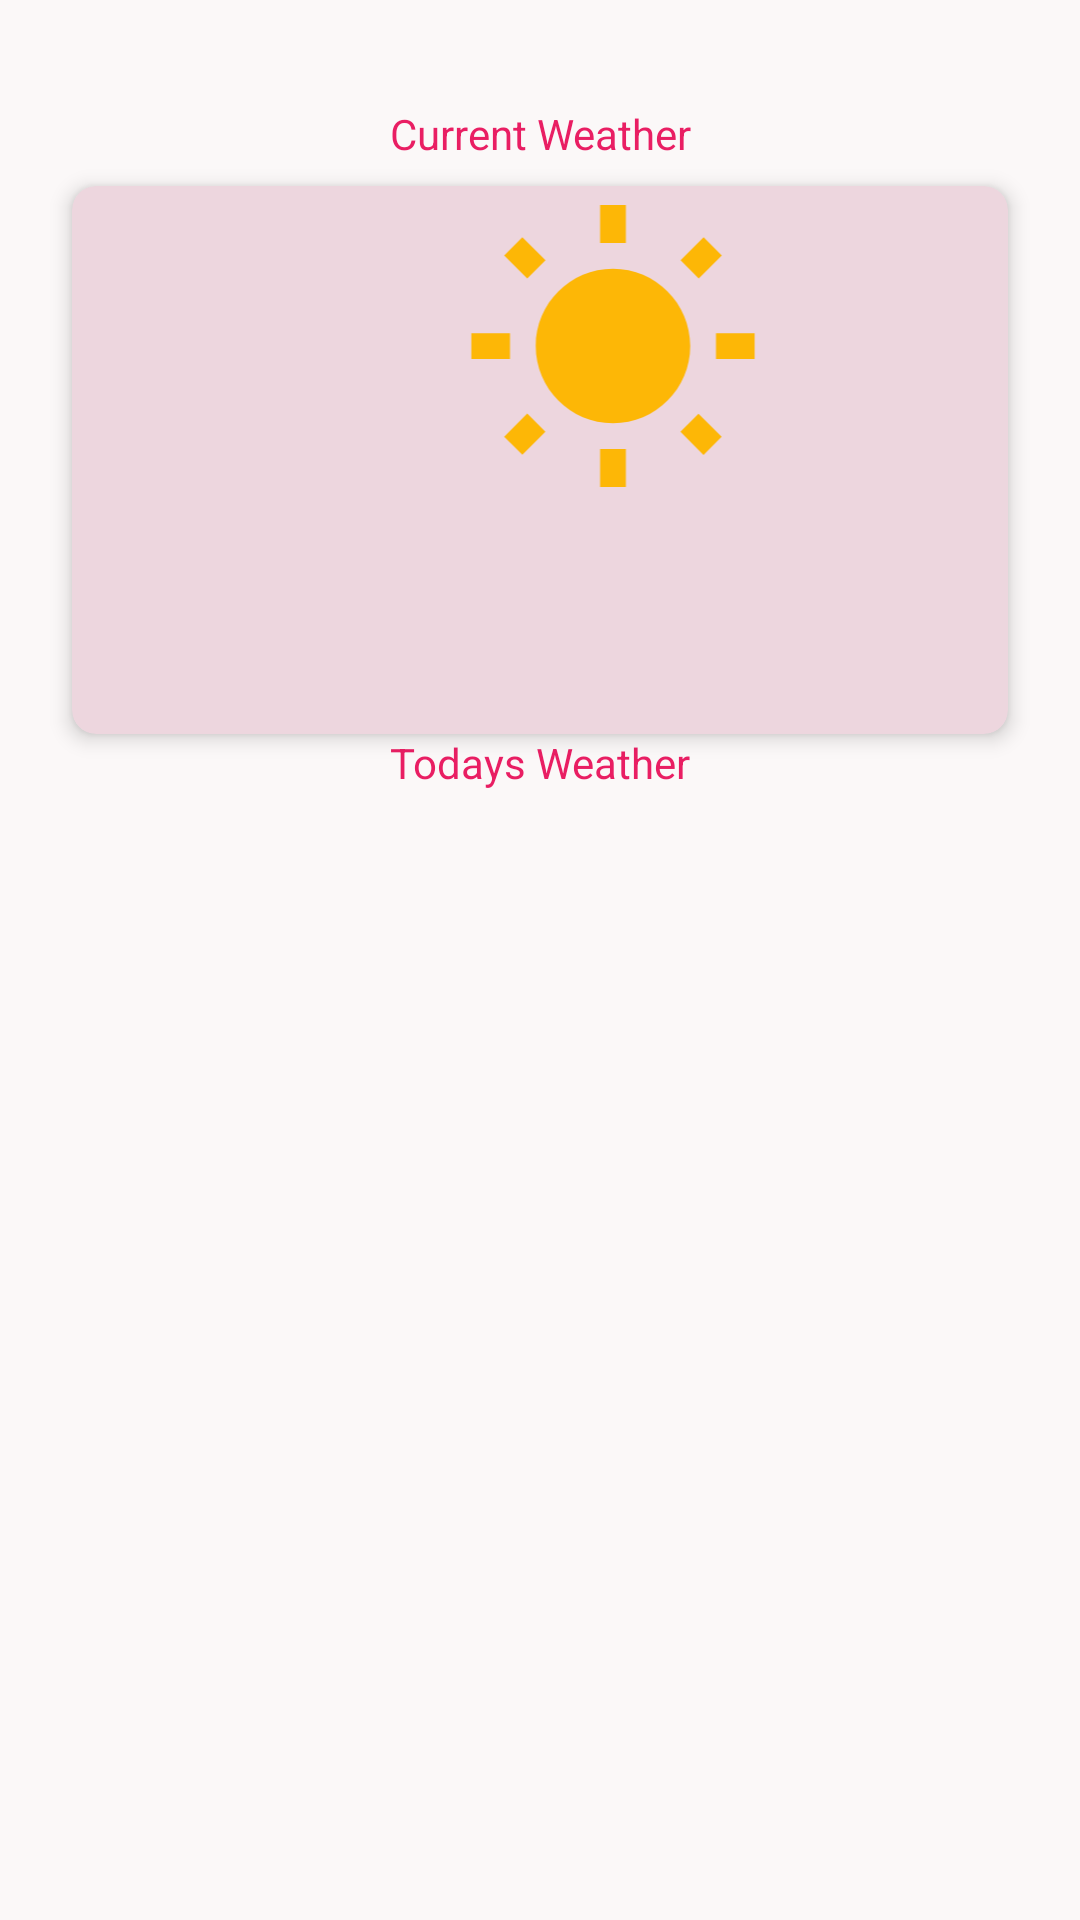

Here is an Android app screen rendered from its layout file. Give the layout XML and the strings, colors and styles it references.
<!-- AndroidManifest.xml: application theme Theme.AppCompat.Light.NoActionBar -->
<!-- res/layout/fragment_one.xml -->
<?xml version="1.0" encoding="utf-8"?>
<FrameLayout xmlns:android="http://schemas.android.com/apk/res/android"
    xmlns:app="http://schemas.android.com/apk/res-auto"
    xmlns:tools="http://schemas.android.com/tools"
    android:layout_width="match_parent"
    android:layout_height="match_parent"
    tools:context=".ui.fragments.Fragment_one">


    <androidx.constraintlayout.widget.ConstraintLayout
        android:layout_width="match_parent"
        android:layout_height="match_parent"
        android:id="@+id/card_view"
        android:background="@color/white"
        android:padding="16dp">

        <TextView

            android:id="@+id/tv_Location_Time_Date"
            android:layout_width="wrap_content"
            android:layout_height="wrap_content"
            android:layout_gravity="center|start|top"
            android:layout_margin="@dimen/_10sdp"
            android:text=""
            android:textColor="@color/bottom_nav_item_color_selector"
            android:textSize="@dimen/_22sdp"
            app:layout_constraintStart_toStartOf="parent"
            app:layout_constraintTop_toTopOf="parent" />
        <TextView
            android:layout_width="wrap_content"
            android:layout_height="wrap_content"
            android:text="Current Weather"
            android:textSize="@dimen/_22sdp"
            android:textColor="@color/pink"
            app:layout_constraintEnd_toEndOf="parent"
            app:layout_constraintStart_toStartOf="parent"
            app:layout_constraintTop_toBottomOf="@id/tv_Location_Time_Date"
            android:id="@+id/tv_heading"
            />

        <androidx.cardview.widget.CardView
            android:id="@+id/cardView"
            android:layout_width="match_parent"
            android:layout_height="wrap_content"
            android:layout_margin="8dp"
            android:elevation="4dp"
            app:cardCornerRadius="8dp"
            app:cardElevation="4dp"
            app:cardBackgroundColor="#EDD6DE"
            app:layout_constraintEnd_toEndOf="parent"
            app:layout_constraintStart_toStartOf="parent"
            app:layout_constraintTop_toBottomOf="@id/tv_heading"

            >

            <androidx.constraintlayout.widget.ConstraintLayout
                android:layout_width="372dp"
                android:layout_height="wrap_content"
                android:padding="4dp"

                >

                <ImageView
                    android:id="@+id/header_image"
                    android:layout_width="376dp"
                    android:layout_height="103dp"
                    android:fadingEdge="horizontal"

                    android:src="@drawable/sunny_24"
                    app:layout_constraintEnd_toEndOf="parent"
                    app:layout_constraintHorizontal_bias="1.0"
                    app:layout_constraintStart_toStartOf="parent"
                    app:layout_constraintTop_toTopOf="parent" />
                <TextView
                    android:id="@+id/tv_temp"
                    style="@style/TextAppearance.MaterialComponents.Subtitle2"
                    android:layout_width="match_parent"
                    android:layout_height="wrap_content"
                    android:layout_marginTop="4dp"
                    android:text=""
                    app:layout_constraintEnd_toEndOf="parent"
                    app:layout_constraintStart_toStartOf="parent"
                    app:layout_constraintTop_toBottomOf="@id/header_image" />

                <TextView
                    android:id="@+id/tv_feels_like"
                    style="@style/TextAppearance.MaterialComponents.Subtitle2"
                    android:layout_width="match_parent"
                    android:layout_height="wrap_content"
                    android:layout_marginTop="4dp"
                    android:text=""
                    app:layout_constraintEnd_toEndOf="parent"
                    app:layout_constraintStart_toStartOf="parent"
                    app:layout_constraintTop_toBottomOf="@id/tv_temp" />

                <TextView
                    android:id="@+id/tv_body"

                    style="@style/TextAppearance.MaterialComponents.Body1"
                    android:layout_width="match_parent"
                    android:layout_height="wrap_content"
                    android:layout_marginTop="4dp"
                    android:text=""
                    app:layout_constraintEnd_toEndOf="parent"
                    app:layout_constraintStart_toStartOf="parent"
                    app:layout_constraintTop_toBottomOf="@id/tv_feels_like" />
            </androidx.constraintlayout.widget.ConstraintLayout>
        </androidx.cardview.widget.CardView>
        <TextView
            android:layout_width="wrap_content"
            android:layout_height="wrap_content"
            android:layout_marginTop="@dimen/_10sdp"
            android:text="Todays Weather"
            android:textSize="@dimen/_22sdp"
            android:textColor="@color/pink"
            app:layout_constraintEnd_toEndOf="parent"
            app:layout_constraintStart_toStartOf="parent"
            app:layout_constraintTop_toBottomOf="@id/cardView"
            android:id="@+id/tv_heading_2"
            />


        <androidx.recyclerview.widget.RecyclerView
            android:id="@+id/recycler_view"
            android:layout_width="wrap_content"
            android:layout_height="wrap_content"
            android:layout_marginTop="@dimen/_10sdp"
            app:layout_constraintEnd_toEndOf="parent"
            app:layout_constraintStart_toStartOf="parent"
            app:layout_constraintTop_toBottomOf="@id/tv_heading_2"
            />


    </androidx.constraintlayout.widget.ConstraintLayout>


</FrameLayout>
<!-- resources referenced by this layout -->
<resources>
  <color name="pink">#E91E63</color>
  <color name="white">#FAFBF8F8</color>
  <!-- drawable sunny_24 (drawable) -->
  <vector android:alpha="0.98" android:height="24dp"
      android:tint="#FDB500" android:viewportHeight="24"
      android:viewportWidth="24" android:width="24dp" xmlns:android="http://schemas.android.com/apk/res/android">
      <path android:fillColor="@android:color/white" android:pathData="M6.76,4.84l-1.8,-1.79 -1.41,1.41 1.79,1.79 1.42,-1.41zM4,10.5L1,10.5v2h3v-2zM13,0.55h-2L11,3.5h2L13,0.55zM20.45,4.46l-1.41,-1.41 -1.79,1.79 1.41,1.41 1.79,-1.79zM17.24,18.16l1.79,1.8 1.41,-1.41 -1.8,-1.79 -1.4,1.4zM20,10.5v2h3v-2h-3zM12,5.5c-3.31,0 -6,2.69 -6,6s2.69,6 6,6 6,-2.69 6,-6 -2.69,-6 -6,-6zM11,22.45h2L13,19.5h-2v2.95zM3.55,18.54l1.41,1.41 1.79,-1.8 -1.41,-1.41 -1.79,1.8z"/>
  </vector>
</resources>
